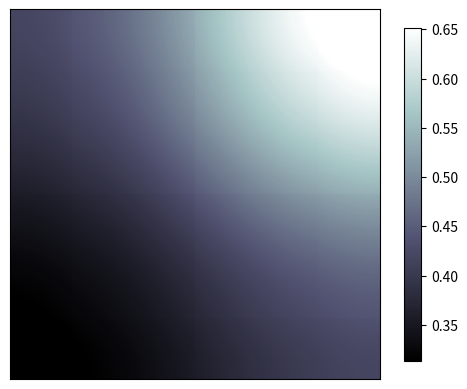

Here is the Python script that generated this plot:
"""
11. image 图片
"""
import matplotlib.pyplot as plt
import numpy as np

# image data
a = np.array([0.313660827978, 0.365348418405, 0.423733120134,
              0.365348418405, 0.439599930621, 0.525083754405,
              0.423733120134, 0.525083754405, 0.651536351379]).reshape(3,3)

"""
for the value of "interpolation", check this:
http://matplotlib.org/examples/images_contours_and_fields/interpolation_methods.html
"""

plt.imshow(a, interpolation='bessel', cmap='bone', origin='lower')
# 把colorbar压缩为原来的90%
plt.colorbar(shrink=0.9)
plt.xticks(())
plt.yticks(())
plt.show()